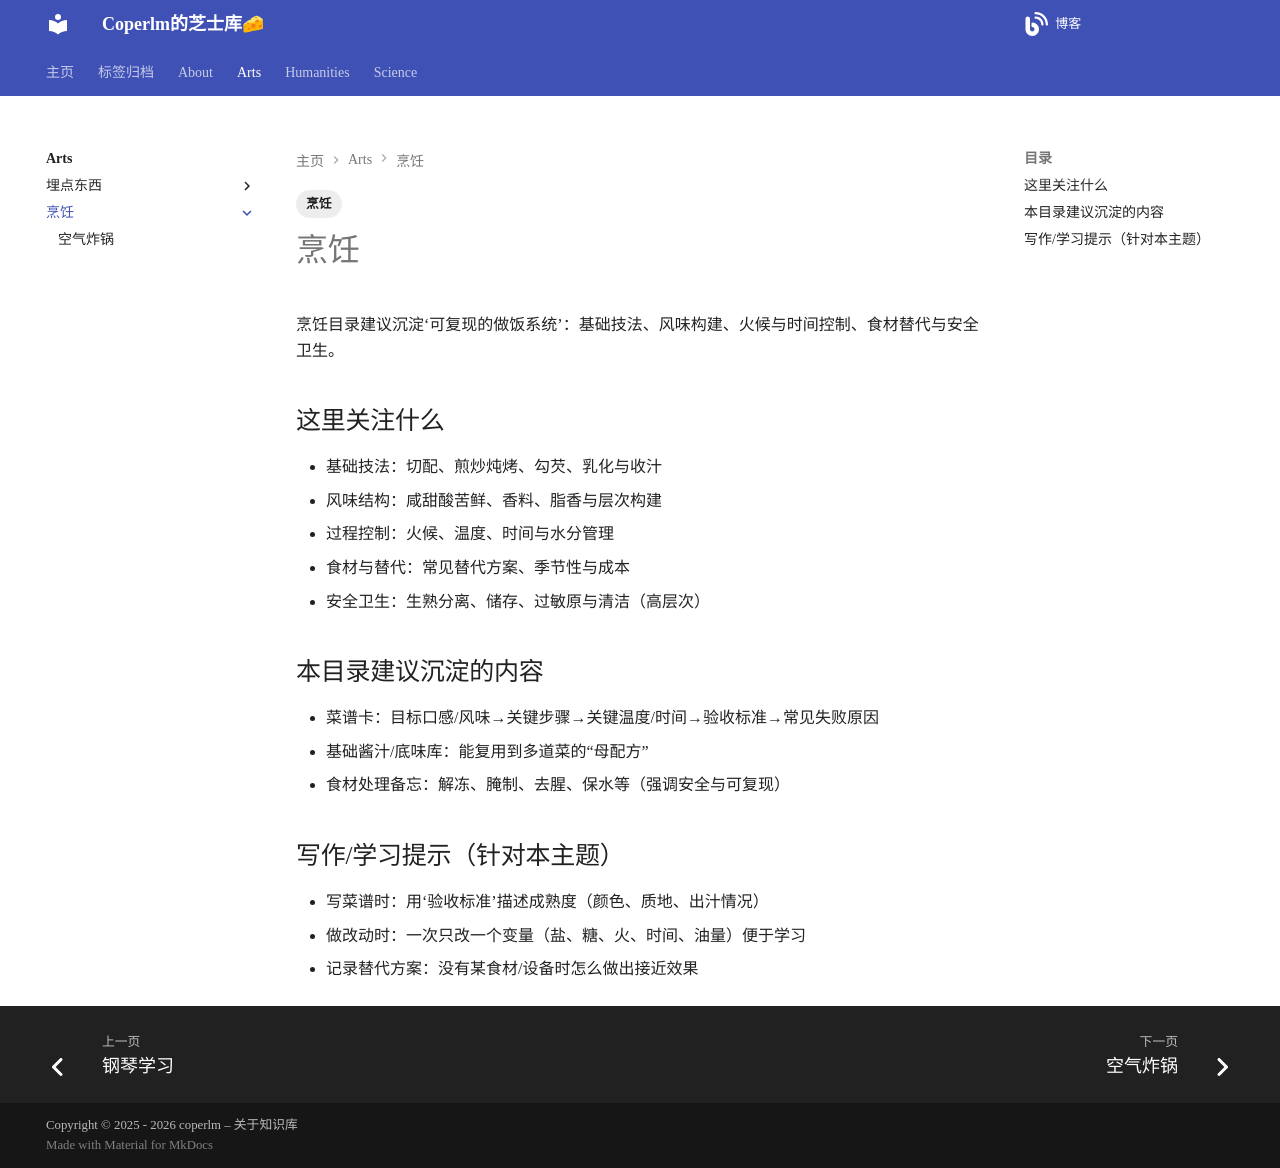

repository: coperlm/KnowledgeBase · page: arts/烹饪/index.html · generator: mkdocs

---
tags:
 - 烹饪
---
# 烹饪

烹饪目录建议沉淀‘可复现的做饭系统’：基础技法、风味构建、火候与时间控制、食材替代与安全卫生。

## 这里关注什么
- 基础技法：切配、煎炒炖烤、勾芡、乳化与收汁
- 风味结构：咸甜酸苦鲜、香料、脂香与层次构建
- 过程控制：火候、温度、时间与水分管理
- 食材与替代：常见替代方案、季节性与成本
- 安全卫生：生熟分离、储存、过敏原与清洁（高层次）

## 本目录建议沉淀的内容
- 菜谱卡：目标口感/风味→关键步骤→关键温度/时间→验收标准→常见失败原因
- 基础酱汁/底味库：能复用到多道菜的“母配方”
- 食材处理备忘：解冻、腌制、去腥、保水等（强调安全与可复现）

## 写作/学习提示（针对本主题）
- 写菜谱时：用‘验收标准’描述成熟度（颜色、质地、出汁情况）
- 做改动时：一次只改一个变量（盐、糖、火、时间、油量）便于学习
- 记录替代方案：没有某食材/设备时怎么做出接近效果
